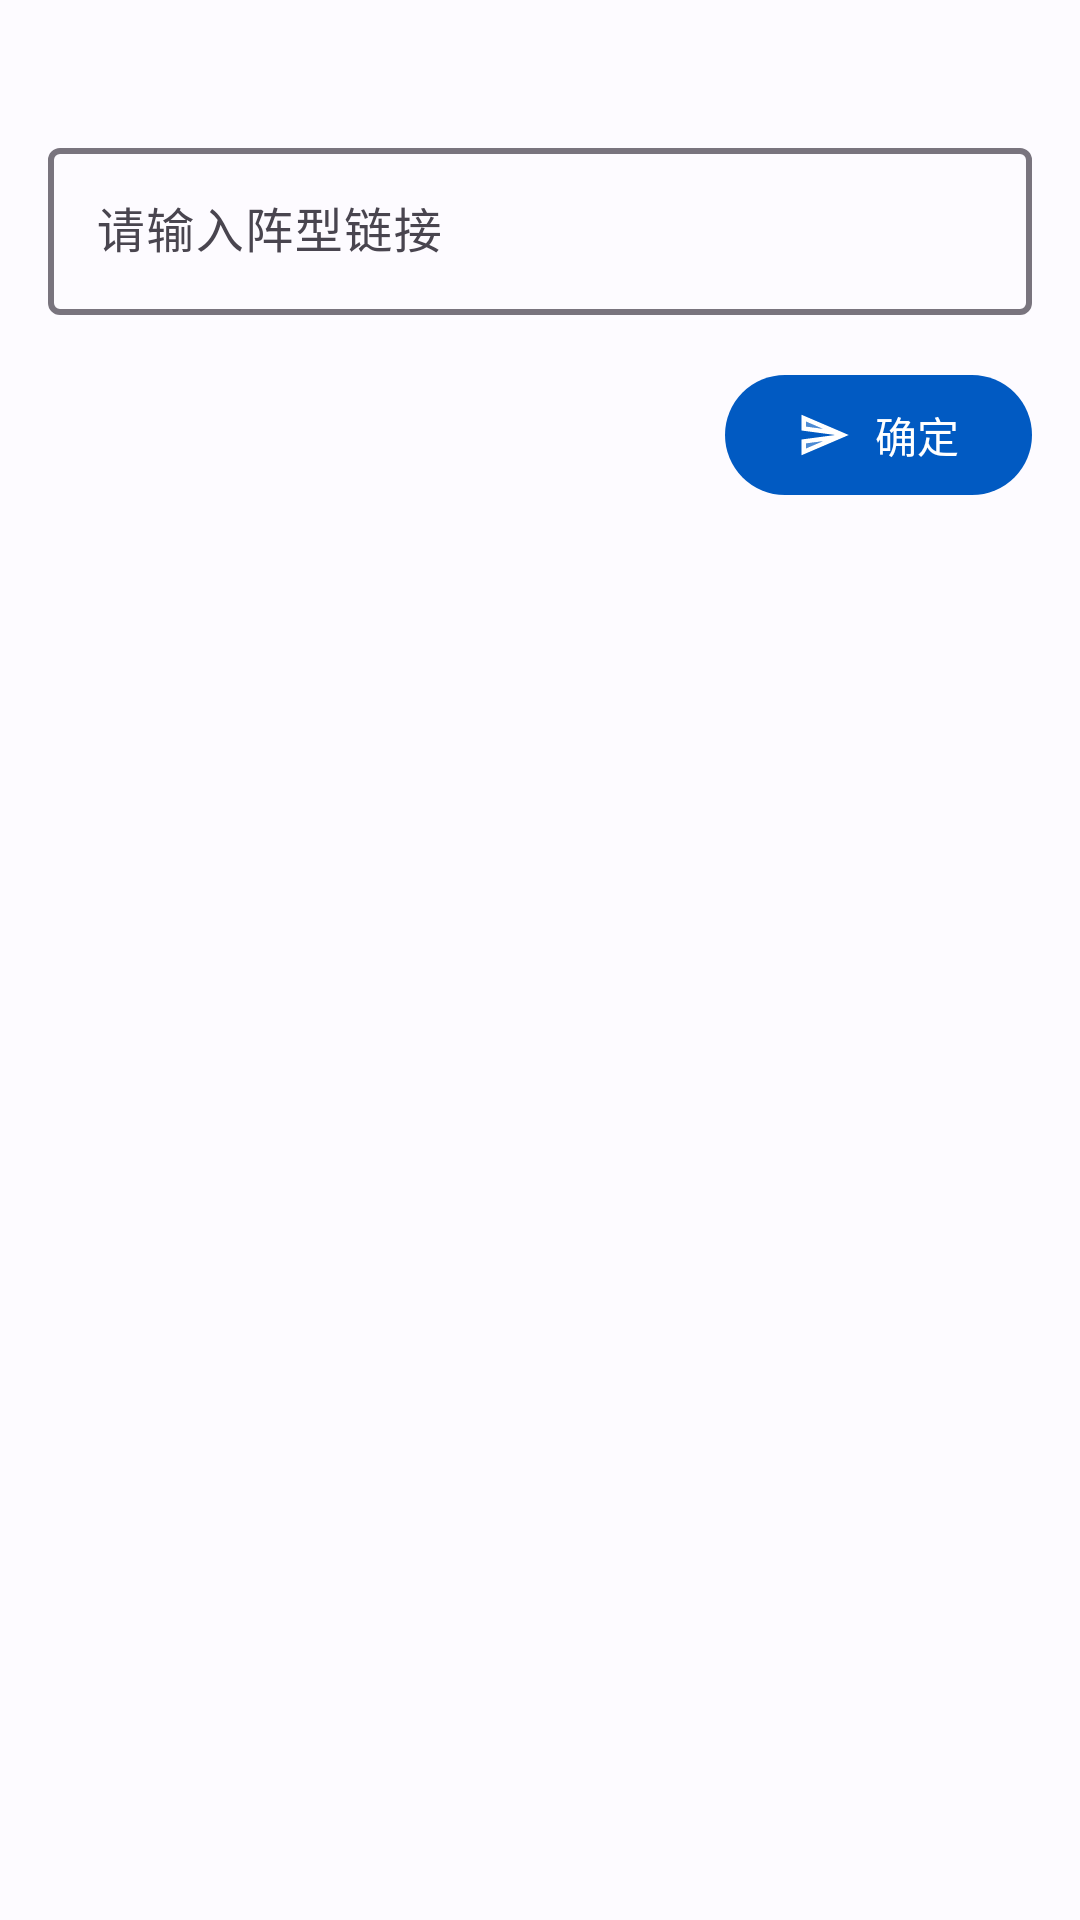

Reconstruct the res/layout file that produces this screen, plus the resources it refers to.
<!-- AndroidManifest.xml: application theme Theme.Blue -->
<!-- res/layout/dialog_input.xml -->
<?xml version="1.0" encoding="utf-8"?>
<LinearLayout xmlns:android="http://schemas.android.com/apk/res/android"
    xmlns:app="http://schemas.android.com/apk/res-auto"
    android:layout_width="match_parent"
    android:layout_height="wrap_content"
    android:orientation="vertical"
    android:padding="@dimen/margin_lr">

        <com.google.android.material.textfield.TextInputLayout
            android:id="@+id/input_textfield"
            android:layout_width="match_parent"
            android:layout_height="wrap_content"
            android:layout_marginTop="28dp"
            android:hint="@string/input__formation_link"
            app:boxStrokeWidth="2dp"
            app:endIconMode="clear_text"
            app:hintTextColor="?attr/colorPrimary">
            <com.google.android.material.textfield.TextInputEditText
                android:id="@+id/edit_input_text"
                android:layout_width="match_parent"
                android:layout_height="wrap_content"
                android:textColor="?attr/colorPrimary" />
        </com.google.android.material.textfield.TextInputLayout>

        <com.google.android.material.button.MaterialButton
            android:id="@+id/btn_input_submit"
            android:layout_width="wrap_content"
            android:layout_height="wrap_content"
            android:layout_gravity="end"
            android:layout_marginTop="@dimen/margin_lr"
            android:text="@string/enter"
            app:icon="@drawable/twotone_send_24" />
</LinearLayout>
<!-- resources referenced by this layout -->
<resources>
  <dimen name="margin_lr">16dp</dimen>
  <!-- drawable twotone_send_24 (drawable) -->
  <vector android:autoMirrored="true" android:height="24dp"
      android:tint="?colorPrimary" android:viewportHeight="24"
      android:viewportWidth="24" android:width="24dp" xmlns:android="http://schemas.android.com/apk/res/android">
      <path android:fillAlpha="0.3"
          android:fillColor="@android:color/white"
          android:pathData="M4,8.25l7.51,1 -7.5,-3.22zM4.01,17.97l7.5,-3.22 -7.51,1z" android:strokeAlpha="0.3"/>
      <path android:fillColor="@android:color/white" android:pathData="M2.01,3L2,10l15,2 -15,2 0.01,7L23,12 2.01,3zM4,8.25L4,6.03l7.51,3.22 -7.51,-1zM4.01,17.97v-2.22l7.51,-1 -7.51,3.22z"/>
  </vector>
  <string name="enter">确定</string>
  <string name="input__formation_link">请输入阵型链接</string>
  <style name="Theme.Blue" parent="Theme.Translate.NoActionBar">
          <item name="colorPrimary">@color/md_theme_light_primary</item>
          
  
          <item name="colorOnPrimary">@color/md_theme_light_onPrimary</item>
          <item name="colorPrimaryContainer">@color/md_theme_light_primaryContainer</item>
          <item name="colorOnPrimaryContainer">@color/md_theme_light_onPrimaryContainer</item>
          <item name="colorSecondary">@color/md_theme_light_secondary</item>
          <item name="colorOnSecondary">@color/md_theme_light_onSecondary</item>
          <item name="colorSecondaryContainer">@color/md_theme_light_secondaryContainer</item>
          <item name="colorOnSecondaryContainer">@color/md_theme_light_onSecondaryContainer</item>
          <item name="colorTertiary">@color/md_theme_light_tertiary</item>
          <item name="colorOnTertiary">@color/md_theme_light_onTertiary</item>
          <item name="colorTertiaryContainer">@color/md_theme_light_tertiaryContainer</item>
          <item name="colorOnTertiaryContainer">@color/md_theme_light_onTertiaryContainer</item>
          <item name="colorError">@color/md_theme_light_error</item>
          <item name="colorErrorContainer">@color/md_theme_light_errorContainer</item>
          <item name="colorOnError">@color/md_theme_light_onError</item>
          <item name="colorOnErrorContainer">@color/md_theme_light_onErrorContainer</item>
          <item name="android:colorBackground">@color/md_theme_light_background</item>
      </style>
  <style name="Theme.Translate.NoActionBar" parent="Theme.Material3.Light.NoActionBar">
          
          <item name="android:windowTranslucentNavigation">true</item>
          <item name="android:windowLightStatusBar">true</item>
          
          <item name="android:statusBarColor">@android:color/transparent</item>
          <item name="windowActionBar">false</item>
          <item name="windowNoTitle">true</item>
          <item name="android:windowTranslucentStatus">true</item>
      </style>
  <color name="md_theme_light_primary">#015AC2</color>
  <color name="md_theme_light_onPrimary">#FFFFFF</color>
  <color name="md_theme_light_primaryContainer">#D8E2FF</color>
  <color name="md_theme_light_onPrimaryContainer">#001A42</color>
  <color name="md_theme_light_secondary">#006398</color>
  <color name="md_theme_light_onSecondary">#FFFFFF</color>
  <color name="md_theme_light_secondaryContainer">#CDE5FF</color>
  <color name="md_theme_light_onSecondaryContainer">#001D31</color>
  <color name="md_theme_light_tertiary">#1D5FA6</color>
  <color name="md_theme_light_onTertiary">#FFFFFF</color>
  <color name="md_theme_light_tertiaryContainer">#D4E3FF</color>
  <color name="md_theme_light_onTertiaryContainer">#001C3A</color>
  <color name="md_theme_light_error">#BA1A1A</color>
  <color name="md_theme_light_errorContainer">#FFDAD6</color>
  <color name="md_theme_light_onError">#FFFFFF</color>
  <color name="md_theme_light_onErrorContainer">#410002</color>
  <color name="md_theme_light_background">#FDFBFF</color>
</resources>
